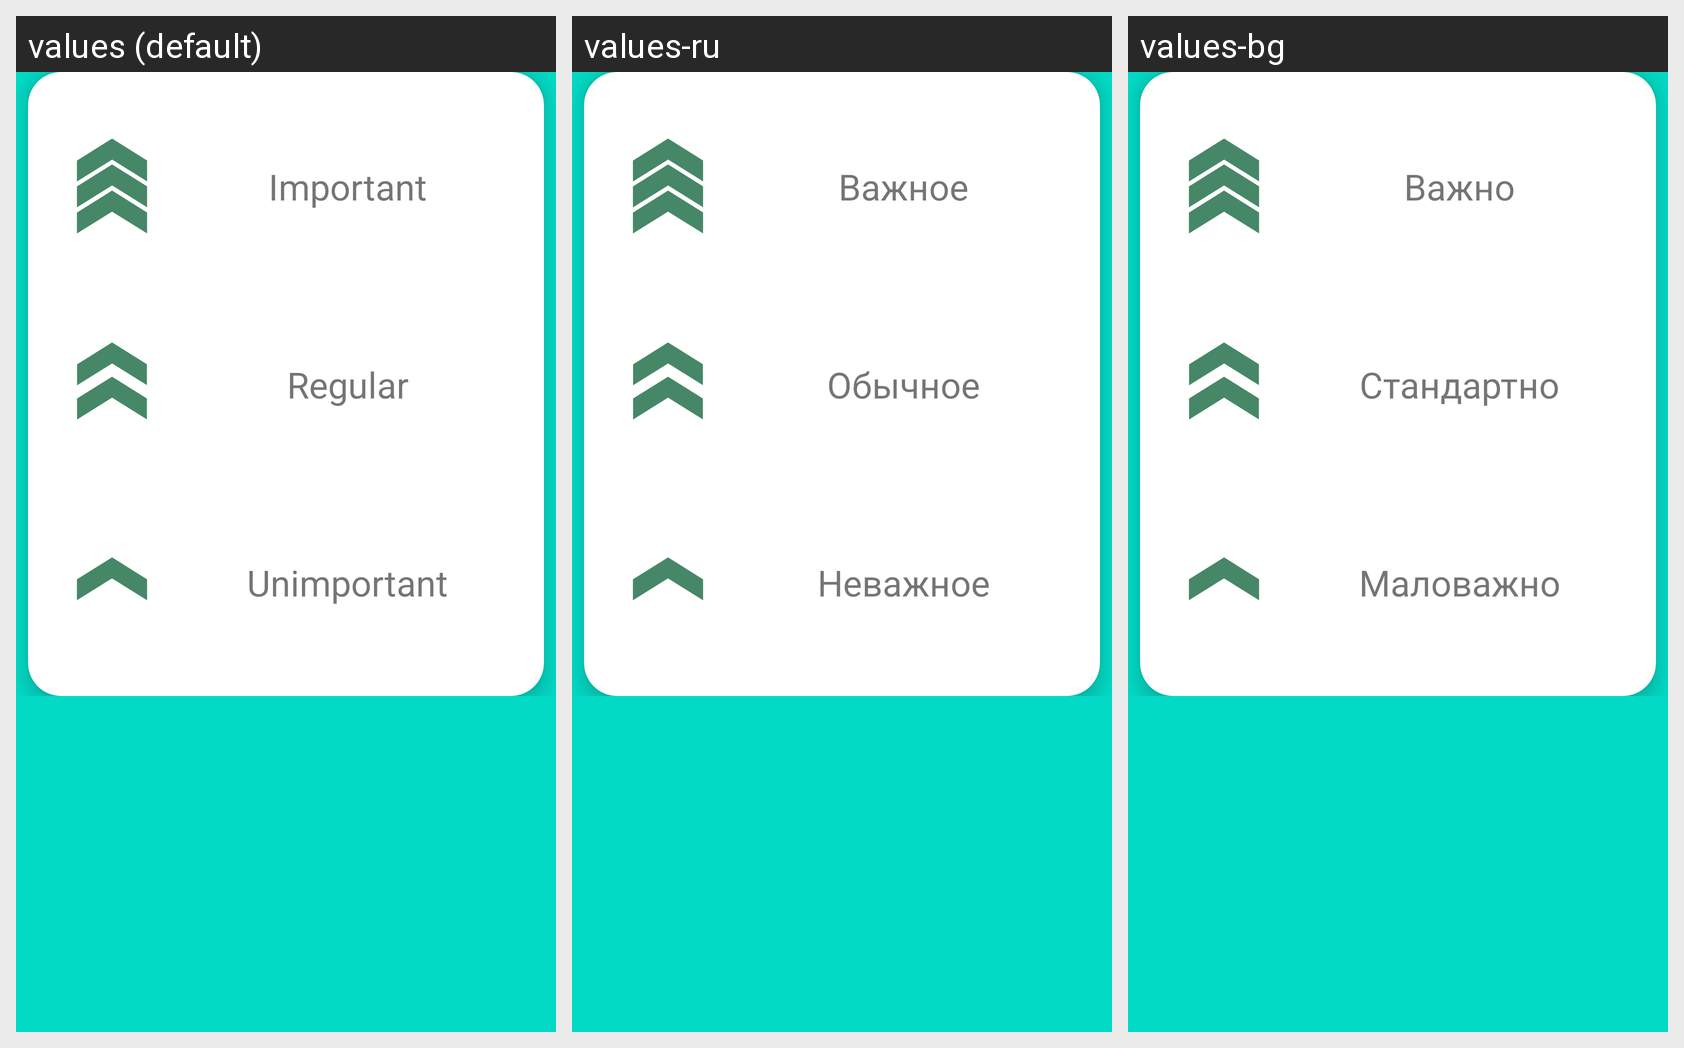

For this localized Android screen grid, give each drawn string resource with its value in every locale shown.
Android screen res/layout/set_priority_dialog.xml rendered under 3 locales, left to right: values (default), values-ru, values-bg. Device: Nexus 5 (rendered at 1080×1920; each locale shown at half size, 540×960, under a caption strip naming it); theme Theme.DefaultColorNotebook.
Strings drawn on this screen, with the default value and each locale's value (text and hints the layout hard-codes, and strings that could not be matched under every locale, appear in the picture but are not listed):

set_important
  values: Important
  values-ru: Важное
  values-bg: Важно

set_regular
  values: Regular
  values-ru: Обычное
  values-bg: Стандартно

set_unimportant
  values: Unimportant
  values-ru: Неважное
  values-bg: Маловажно
